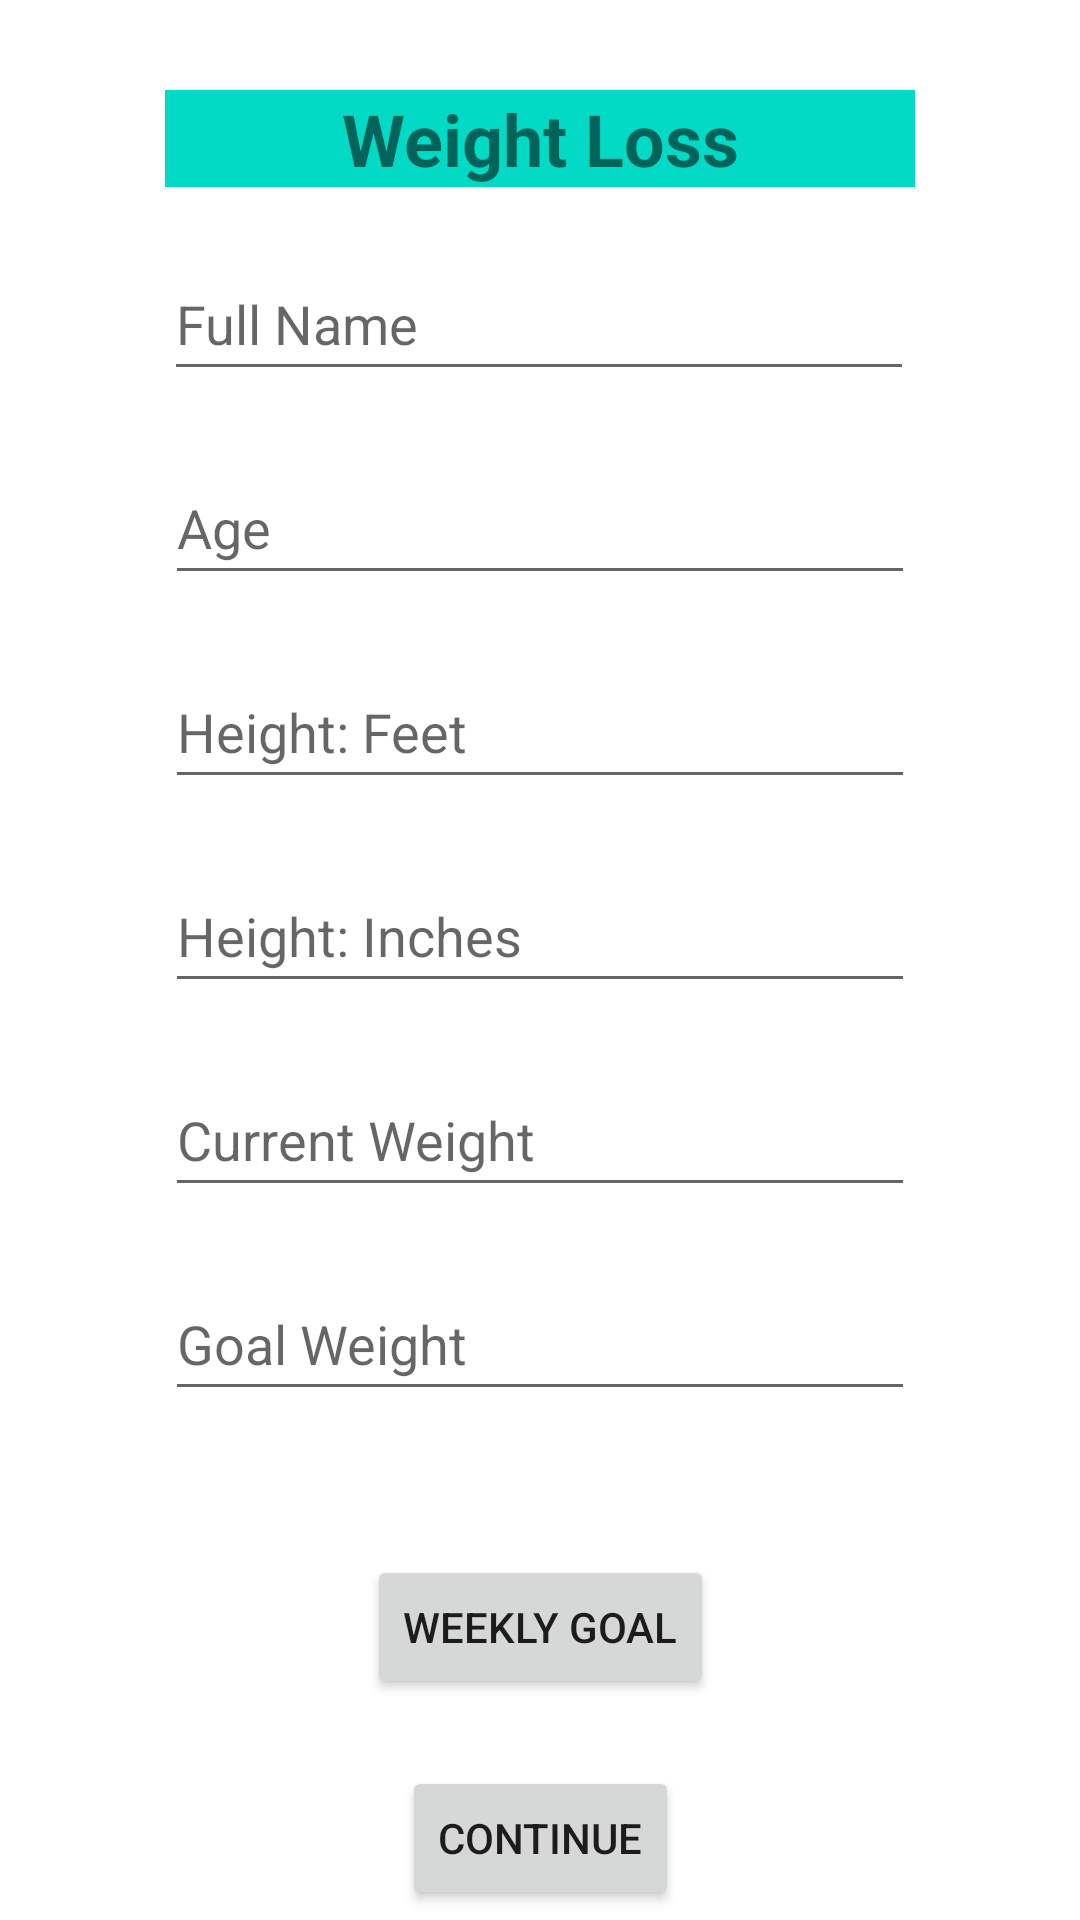

The Android layout XML behind this screen, and the referenced resources:
<!-- AndroidManifest.xml: application theme Theme.HealthHub_ -->
<!-- res/layout/activity_weight_loss.xml -->
<?xml version="1.0" encoding="utf-8"?>
<androidx.constraintlayout.widget.ConstraintLayout xmlns:android="http://schemas.android.com/apk/res/android"
    xmlns:app="http://schemas.android.com/apk/res-auto"
    xmlns:tools="http://schemas.android.com/tools"
    android:layout_width="match_parent"
    android:layout_height="match_parent"
    tools:context=".WeightLossActivity">

    <TextView
        android:id="@+id/tvWeightLoss"
        android:layout_width="250dp"
        android:layout_height="wrap_content"
        android:layout_marginTop="30dp"
        android:background="@color/teal_200"
        android:text="@string/headline_weight_loss"
        android:textAlignment="center"
        android:textSize="24sp"
        android:textStyle="bold"
        app:layout_constraintEnd_toEndOf="parent"
        app:layout_constraintStart_toEndOf="parent"
        app:layout_constraintStart_toStartOf="parent"
        app:layout_constraintTop_toTopOf="parent"
        tools:layout_editor_absoluteY="94dp" />

    <EditText
        android:id="@+id/etFullName"
        android:layout_width="250dp"
        android:layout_height="48dp"
        android:layout_marginTop="20dp"
        android:ems="10"
        android:hint="@string/et_full_name"
        android:inputType="textPersonName"
        app:layout_constraintEnd_toEndOf="parent"
        app:layout_constraintHorizontal_bias="0.496"
        app:layout_constraintStart_toStartOf="parent"
        app:layout_constraintTop_toBottomOf="@+id/tvWeightLoss" />

    <EditText
        android:id="@+id/etAge"
        android:layout_width="250dp"
        android:layout_height="48dp"
        android:layout_marginTop="20dp"
        android:ems="10"
        android:hint="@string/et_age"
        android:inputType="numberDecimal"
        app:layout_constraintEnd_toEndOf="parent"
        app:layout_constraintStart_toStartOf="parent"
        app:layout_constraintTop_toBottomOf="@+id/etFullName" />


    <EditText
        android:id="@+id/etHeightFt"
        android:layout_width="250dp"
        android:layout_height="48dp"
        android:layout_marginTop="20dp"
        android:ems="10"
        android:hint="@string/et_heigh_feet"
        android:inputType="numberDecimal"
        app:layout_constraintEnd_toEndOf="parent"
        app:layout_constraintStart_toStartOf="parent"
        app:layout_constraintTop_toBottomOf="@+id/etAge" />

    <EditText
        android:id="@+id/etHeightIn"
        android:layout_width="250dp"
        android:layout_height="48dp"
        android:layout_marginTop="20dp"
        android:ems="10"
        android:hint="@string/et_height_inches"
        android:inputType="numberDecimal"
        app:layout_constraintEnd_toEndOf="parent"
        app:layout_constraintStart_toStartOf="parent"
        app:layout_constraintTop_toBottomOf="@+id/etHeightFt" />

    <EditText
        android:id="@+id/etCurrentWeight"
        android:layout_width="250dp"
        android:layout_height="48dp"
        android:layout_marginTop="20dp"
        android:ems="10"
        android:hint="@string/et_current_weight"
        android:inputType="numberDecimal"
        app:layout_constraintEnd_toEndOf="parent"
        app:layout_constraintStart_toStartOf="parent"
        app:layout_constraintTop_toBottomOf="@+id/etHeightIn" />

    <EditText
        android:id="@+id/etWeightGoal"
        android:layout_width="250dp"
        android:layout_height="48dp"
        android:layout_marginTop="20dp"
        android:ems="10"
        android:hint="@string/et_goal_weight"
        android:inputType="numberDecimal"
        app:layout_constraintEnd_toEndOf="parent"
        app:layout_constraintStart_toStartOf="parent"
        app:layout_constraintTop_toBottomOf="@+id/etCurrentWeight" />

    <Button
        android:id="@+id/btnWeeklyGoals"
        android:layout_width="wrap_content"
        android:layout_height="wrap_content"
        android:layout_marginTop="32dp"
        android:text="@string/btn_weekly_goal"
        app:layout_constraintBottom_toBottomOf="parent"
        app:layout_constraintEnd_toEndOf="parent"
        app:layout_constraintStart_toStartOf="parent"
        app:layout_constraintTop_toBottomOf="@+id/etWeightGoal"
        app:layout_constraintVertical_bias="0.177" />

    <Button
        android:id="@+id/btn_submit"
        android:layout_width="wrap_content"
        android:layout_height="wrap_content"
        android:text="@string/btn_continue"
        app:layout_constraintBottom_toBottomOf="parent"
        app:layout_constraintEnd_toEndOf="parent"
        app:layout_constraintStart_toStartOf="parent"
        app:layout_constraintTop_toBottomOf="@+id/btnWeeklyGoals"
        app:layout_constraintVertical_bias="0.868" />

</androidx.constraintlayout.widget.ConstraintLayout>
<!-- resources referenced by this layout -->
<resources>
  <color name="teal_200">#FF03DAC5</color>
  <string name="btn_continue">Continue</string>
  <string name="btn_weekly_goal">Weekly Goal</string>
  <string name="et_age">Age</string>
  <string name="et_current_weight">Current Weight</string>
  <string name="et_full_name">Full Name</string>
  <string name="et_goal_weight">Goal Weight</string>
  <string name="et_heigh_feet">Height: Feet</string>
  <string name="et_height_inches">Height: Inches</string>
  <string name="headline_weight_loss">Weight Loss</string>
  <style name="Theme.HealthHub_" parent="Theme.MaterialComponents.DayNight.DarkActionBar">
          
          <item name="colorPrimary">@color/purple_500</item>
          <item name="colorPrimaryVariant">@color/purple_700</item>
          <item name="colorOnPrimary">@color/white</item>
          
          <item name="colorSecondary">@color/teal_200</item>
          <item name="colorSecondaryVariant">@color/teal_700</item>
          <item name="colorOnSecondary">@color/black</item>
          
          <item name="android:statusBarColor">?attr/colorPrimaryVariant</item>
          
      </style>
  <color name="purple_500">#FF6200EE</color>
  <color name="purple_700">#FF3700B3</color>
  <color name="white">#FFFFFFFF</color>
  <color name="teal_700">#FF018786</color>
  <color name="black">#FF000000</color>
</resources>
